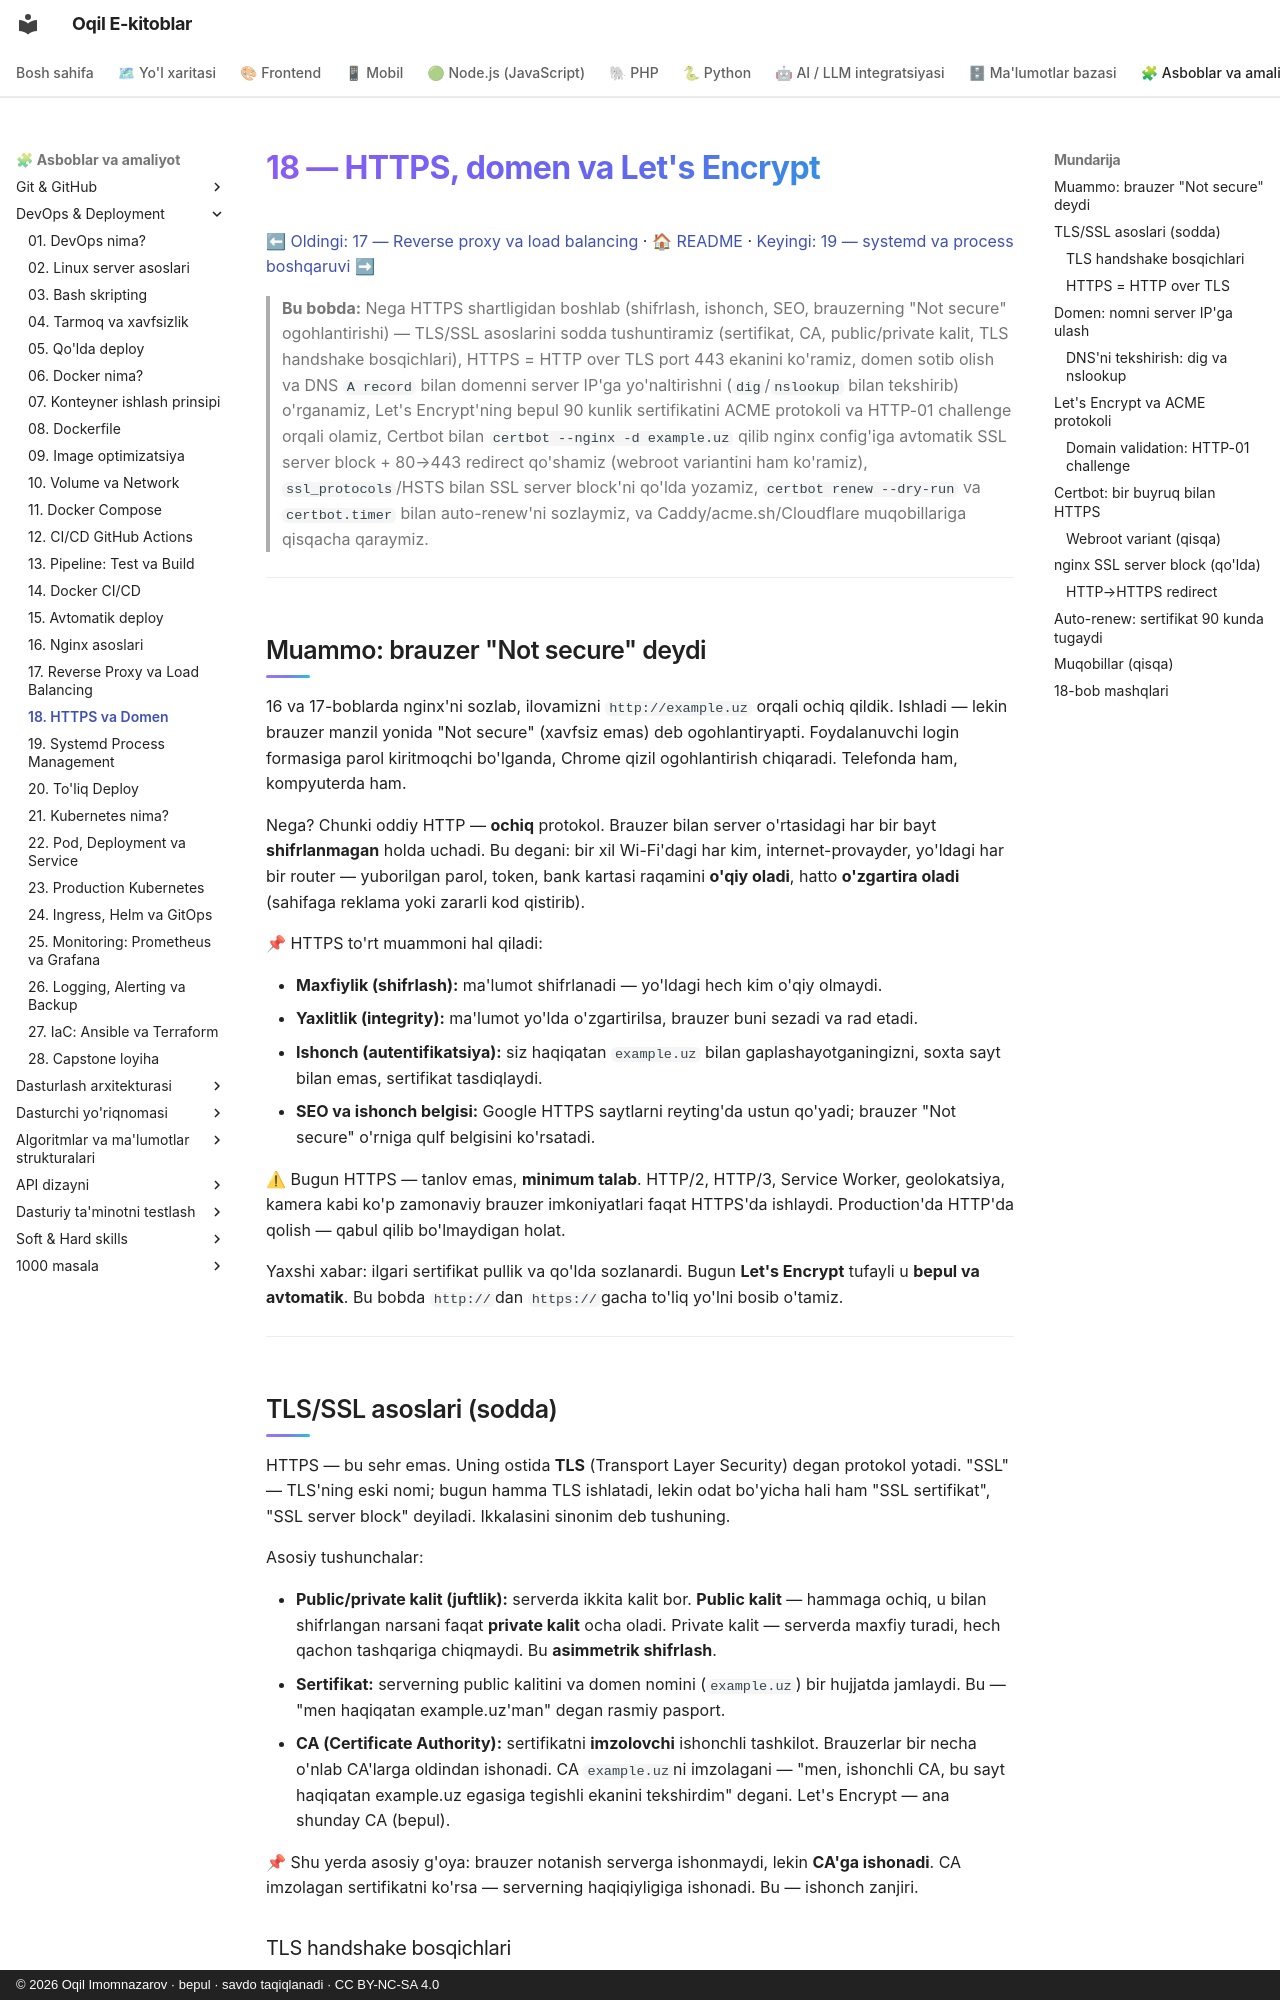

repository: iOqil/e-book · page: devops/18-https-domen/index.html · generator: mkdocs · copyright: © 2026 Oqil Imomnazarov · bepul · savdo taqiqlanadi · CC BY-NC-SA 4.0

# 18 — HTTPS, domen va Let's Encrypt

[⬅ Oldingi: 17 — Reverse proxy va load balancing](./17-reverse-proxy-load-balancing.md) · [🏠 README](./README.md) · [Keyingi: 19 — systemd va process boshqaruvi ➡](./19-systemd-process.md)

> **Bu bobda:** Nega HTTPS shartligidan boshlab (shifrlash, ishonch, SEO, brauzerning "Not secure" ogohlantirishi) — TLS/SSL asoslarini sodda tushuntiramiz (sertifikat, CA, public/private kalit, TLS handshake bosqichlari), HTTPS = HTTP over TLS port 443 ekanini ko'ramiz, domen sotib olish va DNS `A record` bilan domenni server IP'ga yo'naltirishni (`dig`/`nslookup` bilan tekshirib) o'rganamiz, Let's Encrypt'ning bepul 90 kunlik sertifikatini ACME protokoli va HTTP-01 challenge orqali olamiz, Certbot bilan `certbot --nginx -d example.uz` qilib nginx config'iga avtomatik SSL server block + 80→443 redirect qo'shamiz (webroot variantini ham ko'ramiz), `ssl_protocols`/HSTS bilan SSL server block'ni qo'lda yozamiz, `certbot renew --dry-run` va `certbot.timer` bilan auto-renew'ni sozlaymiz, va Caddy/acme.sh/Cloudflare muqobillariga qisqacha qaraymiz.

---

## Muammo: brauzer "Not secure" deydi

16 va 17-boblarda nginx'ni sozlab, ilovamizni `http://example.uz` orqali ochiq qildik. Ishladi — lekin brauzer manzil yonida "Not secure" (xavfsiz emas) deb ogohlantiryapti. Foydalanuvchi login formasiga parol kiritmoqchi bo'lganda, Chrome qizil ogohlantirish chiqaradi. Telefonda ham, kompyuterda ham.

Nega? Chunki oddiy HTTP — **ochiq** protokol. Brauzer bilan server o'rtasidagi har bir bayt **shifrlanmagan** holda uchadi. Bu degani: bir xil Wi-Fi'dagi har kim, internet-provayder, yo'ldagi har bir router — yuborilgan parol, token, bank kartasi raqamini **o'qiy oladi**, hatto **o'zgartira oladi** (sahifaga reklama yoki zararli kod qistirib).

📌 HTTPS to'rt muammoni hal qiladi:

- **Maxfiylik (shifrlash):** ma'lumot shifrlanadi — yo'ldagi hech kim o'qiy olmaydi.
- **Yaxlitlik (integrity):** ma'lumot yo'lda o'zgartirilsa, brauzer buni sezadi va rad etadi.
- **Ishonch (autentifikatsiya):** siz haqiqatan `example.uz` bilan gaplashayotganingizni, soxta sayt bilan emas, sertifikat tasdiqlaydi.
- **SEO va ishonch belgisi:** Google HTTPS saytlarni reyting'da ustun qo'yadi; brauzer "Not secure" o'rniga qulf belgisini ko'rsatadi.

⚠ Bugun HTTPS — tanlov emas, **minimum talab**. HTTP/2, HTTP/3, Service Worker, geolokatsiya, kamera kabi ko'p zamonaviy brauzer imkoniyatlari faqat HTTPS'da ishlaydi. Production'da HTTP'da qolish — qabul qilib bo'lmaydigan holat.

Yaxshi xabar: ilgari sertifikat pullik va qo'lda sozlanardi. Bugun **Let's Encrypt** tufayli u **bepul va avtomatik**. Bu bobda `http://`dan `https://`gacha to'liq yo'lni bosib o'tamiz.

---
